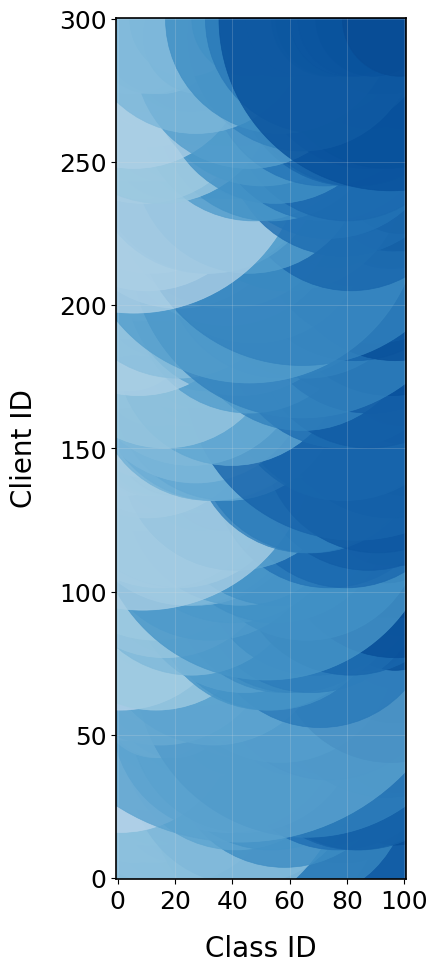

Python code for this plot: (Note: this script raises an exception after producing the figure.)
import numpy as np
import matplotlib.pyplot as plt
from matplotlib.patches import Circle

# ==================== 统一设置参数 ====================
# 设置期刊级别的绘图参数
plt.rcParams['font.family'] = 'serif'
plt.rcParams['font.serif'] = ['Times New Roman']
plt.rcParams['font.size'] = 16
plt.rcParams['axes.linewidth'] = 1.2
plt.rcParams['lines.linewidth'] = 1.2

# 统一DPI设置
UNIFIED_DPI = 600

# 统一字体大小设置
UNIFIED_LABEL_FONTSIZE = 20
UNIFIED_TICK_FONTSIZE = 18
UNIFIED_TITLE_FONTSIZE = 22

# 统一显示范围设置
UNIFIED_CLASS_ID_RANGE = 100
UNIFIED_CLIENT_ID_RANGE = 300
# ==================== 参数设置结束 ====================


def create_heterogeneity_plot_from_partition(dataset, num_labels, partition_idxs, filename=None,
                                             max_clients_per_row=50,
                                             class_id_range=UNIFIED_CLASS_ID_RANGE,
                                             client_id_range=UNIFIED_CLIENT_ID_RANGE,
                                             dpi=UNIFIED_DPI,
                                             label_fontsize=UNIFIED_LABEL_FONTSIZE,
                                             tick_fontsize=UNIFIED_TICK_FONTSIZE):
    """
    从partition_idxs创建数据异构性可视化图 - 显示所有客户端

    参数:
        class_id_range: Class ID 的显示范围 (如 100, 200)
        client_id_range: Client ID 的显示范围 (如 300)
        dpi: 图片分辨率
        label_fontsize: 坐标轴标签字体大小
        tick_fontsize: 刻度标签字体大小
    """
    # 获取所有客户端
    all_client_ids = list(partition_idxs.keys())
    num_clients = len(all_client_ids)
    actual_num_labels = num_labels

    print(f"总客户端数: {num_clients}")
    print(f"实际类别数: {actual_num_labels}")
    print(f"Class ID 显示范围: 0-{class_id_range}")
    print(f"Client ID 显示范围: 0-{client_id_range}")
    print(f"图片DPI: {dpi}")

    # 计算标签分布
    labels = [data[-1] for data in dataset]
    label_dist = np.zeros((num_clients, actual_num_labels), dtype=int)

    for idx, cid in enumerate(all_client_ids):
        sids = partition_idxs[cid]
        for sid in sids:
            if 0 <= labels[sid] < actual_num_labels:
                label_dist[idx, labels[sid]] += 1

    print(f"总样本数: {label_dist.sum()}")
    print(f"每个客户端平均样本数: {label_dist.sum(axis=1).mean():.1f}")

    # 动态计算图形尺寸
    if num_clients <= max_clients_per_row:
        # 单行布局
        fig_width = 14
        fig_height = 10
        clients_per_row = num_clients
        num_rows = 1
    else:
        # 多行布局
        clients_per_row = max_clients_per_row
        num_rows = (num_clients + clients_per_row - 1) // clients_per_row
        fig_width = 16
        fig_height = 5 * num_rows

    fig, ax = plt.subplots(figsize=(fig_width, fig_height), dpi=dpi)
    ax.set_aspect('equal')

    # 设置背景
    fig.patch.set_facecolor('white')
    ax.set_facecolor('#f8f8f8')

    # 归一化分布
    row_sums = label_dist.sum(axis=1, keepdims=True)
    row_sums[row_sums == 0] = 1
    label_dist_normalized = label_dist / row_sums

    # 使用颜色
    colors = plt.cm.Blues(np.linspace(0.3, 0.9, actual_num_labels))

    # 绘制圆圈
    max_proportion = label_dist_normalized.max()
    if max_proportion == 0:
        max_proportion = 1

    # 动态调整圆圈大小因子
    if num_clients <= 20:
        circle_scale = 100
    elif num_clients <= 50:
        circle_scale = 0.8
    else:
        circle_scale = 0.6

    circle_count = 0

    # 计算坐标映射 - 数据索引从0开始，但显示坐标从1开始
    # 实际数据范围: 0到actual_num_labels-1, 0到num_clients-1
    # 显示坐标范围: 1到class_id_range, 1到client_id_range
    x_scale = (class_id_range - 1) / max(1, (actual_num_labels - 1))
    y_scale = (client_id_range - 1) / max(1, (num_clients - 1))

    for client_idx in range(num_clients):
        for label_idx in range(actual_num_labels):
            proportion = label_dist_normalized[client_idx, label_idx]

            if proportion > 0.001:
                circle_size = (proportion / max_proportion) * circle_scale * 100

                # 数据索引映射到显示坐标 - 从1开始
                if actual_num_labels > 1:
                    x_pos = 1 + label_idx * x_scale
                else:
                    x_pos = class_id_range / 2  # 只有一个类别时居中显示

                if num_clients > 1:
                    y_pos = 1 + client_idx * y_scale
                else:
                    y_pos = client_id_range / 2  # 只有一个客户端时居中显示

                circle = Circle((x_pos, y_pos),
                                radius=circle_size,
                                color=colors[label_idx],
                                alpha=0.8,
                                edgecolor='white',
                                linewidth=0.5)
                ax.add_patch(circle)
                circle_count += 1

    print(f"总共绘制了 {circle_count} 个圆圈")

    # 设置坐标轴范围 - 从0开始显示，但数据从1开始
    ax.set_xlim(-0.5, class_id_range + 0.5)
    ax.set_ylim(-0.5, client_id_range + 0.5)

    # 设置标签 - 使用传入的字体大小
    ax.set_xlabel('Class ID', fontsize=label_fontsize, labelpad=15)
    ax.set_ylabel('Client ID', fontsize=label_fontsize, labelpad=15)

    # 设置刻度 - 使用指定的显示范围，从0开始
    def calculate_ticks_interval(max_value):
        """根据最大值计算合适的刻度间隔"""
        if max_value <= 20:
            return 5
        elif max_value <= 50:
            return 10
        elif max_value <= 100:
            return 20
        elif max_value <= 200:
            return 40
        elif max_value <= 300:
            return 50
        elif max_value <= 500:
            return 100
        else:
            return max(50, max_value // 10)

    # X轴刻度 - 从0开始
    x_ticks_interval = calculate_ticks_interval(class_id_range)
    x_ticks = list(range(0, class_id_range + 1, x_ticks_interval))
    if class_id_range not in x_ticks:
        x_ticks.append(class_id_range)
    ax.set_xticks(x_ticks)
    ax.set_xticklabels(x_ticks, fontsize=tick_fontsize)

    # Y轴刻度 - 从0开始
    y_ticks_interval = calculate_ticks_interval(client_id_range)
    y_ticks = list(range(0, client_id_range + 1, y_ticks_interval))
    if client_id_range not in y_ticks:
        y_ticks.append(client_id_range)
    ax.set_yticks(y_ticks)
    ax.set_yticklabels(y_ticks, fontsize=tick_fontsize)

    # 添加网格 - 只在刻度位置显示网格
    ax.grid(True, alpha=0.35, linestyle='-', linewidth=0.4, color='#e0e0e0')

    # 设置坐标轴边框
    for spine in ax.spines.values():
        spine.set_linewidth(1.2)
        spine.set_color('black')

    plt.tight_layout()

    # 保存图片
    if filename:
        plt.savefig(filename, dpi=dpi, bbox_inches='tight', facecolor='white',
                    edgecolor='none', format='png')
        print(f"保存图片: {filename}")

    plt.show()

    return fig, ax, label_dist


def print_label_distribution_stat(dataset, num_labels, partition_idxs, visualize=False, resize=0.2,
                                  class_id_range=UNIFIED_CLASS_ID_RANGE,
                                  client_id_range=UNIFIED_CLIENT_ID_RANGE,
                                  dpi=UNIFIED_DPI,
                                  label_fontsize=UNIFIED_LABEL_FONTSIZE-2,
                                  tick_fontsize=UNIFIED_TICK_FONTSIZE-2):
    """
    打印标签分布统计信息
    """
    num_clients = len(partition_idxs)
    labels = [data[-1] for data in dataset]

    label_dist = np.zeros((num_clients, num_labels), dtype=int)
    for cid, sids in partition_idxs.items():
        for sid in sids:
            label_dist[cid, labels[sid]] += 1

    print('Label Distribution:')
    print(label_dist)

    if visualize:
        # 原有的散点图
        x = np.tile(np.arange(num_clients), num_labels)
        y = np.repeat(np.arange(num_labels), num_clients)
        size = label_dist[x, y]

        plt.figure(figsize=(12, 8), dpi=dpi)
        plt.scatter(x, y, s=size * resize, color='blue', alpha=0.7)

        # 调整散点图的刻度间隔
        if num_clients > 20:
            x_interval = max(1, num_clients // 10)
            x_ticks = list(range(0, num_clients, x_interval))
            if x_ticks[-1] < num_clients - 1:
                x_ticks.append(num_clients - 1)
            plt.xticks(x_ticks, fontsize=tick_fontsize)
        else:
            plt.xticks(range(num_clients), fontsize=tick_fontsize)

        if num_labels > 20:
            y_interval = max(1, num_labels // 10)
            y_ticks = list(range(0, num_labels, y_interval))
            if y_ticks[-1] < num_labels - 1:
                y_ticks.append(num_labels - 1)
            plt.yticks(y_ticks, fontsize=tick_fontsize)
        else:
            plt.yticks(range(num_labels), fontsize=tick_fontsize)

        plt.xlabel('Client ID', fontsize=label_fontsize)
        plt.ylabel('Label ID', fontsize=label_fontsize)
        plt.title('Hybrid Shift Label Distribution on Tiny-ImageNet', fontsize=label_fontsize + 2)
        plt.grid(True, alpha=0.3)
        plt.show()

        # 新增：创建异构性可视化图 - 所有客户端
        create_heterogeneity_plot_from_partition(
            dataset, num_labels, partition_idxs,
            class_id_range=class_id_range,
            client_id_range=client_id_range,
            dpi=dpi,
            label_fontsize=label_fontsize,
            tick_fontsize=tick_fontsize
        )


def print_label_distribution_stat_office_home(dataset, num_labels, partition_idxs, visualize=False, resize=0.2,
                                              environment=0,
                                              class_id_range=UNIFIED_CLASS_ID_RANGE,
                                              client_id_range=UNIFIED_CLIENT_ID_RANGE,
                                              dpi=UNIFIED_DPI,
                                              label_fontsize=UNIFIED_LABEL_FONTSIZE-2,
                                              tick_fontsize=UNIFIED_TICK_FONTSIZE-2):
    """
    Office Home 数据集的标签分布统计
    """
    num_clients = len(partition_idxs)
    labels = [data[-1] for data in dataset]

    label_dist = np.zeros((num_clients, num_labels), dtype=int)
    for cid, sids in partition_idxs.items():
        for sid in sids:
            label_dist[cid, labels[sid]] += 1

    print('Label Distribution:')
    print(label_dist)

    if visualize:
        # 原有的散点图
        x = np.tile(np.arange(num_clients), num_labels)
        y = np.repeat(np.arange(num_labels), num_clients)
        size = label_dist[x, y]

        plt.figure(figsize=(12, 8), dpi=dpi)
        plt.scatter(x, y, s=size * resize, color='blue', alpha=0.7)
        plt.xlabel('Clients', fontsize=label_fontsize)
        plt.ylabel('Labels', fontsize=label_fontsize)
        plt.title('Hybrid Shift Label Distribution on Tiny-ImageNet', fontsize=label_fontsize + 2)
        plt.grid(True, alpha=0.3)
        plt.savefig(f'/mnt/sda/PythonProject/LJX_2023/Federate TTA code/'
                    '(Office-home_example)ATP/(ours_Office-home)ATP/exp/'
                    f'Office_home_distribution_png/domain_{environment}.png',
                    dpi=dpi, bbox_inches='tight')
        plt.show()

        # 新增：创建异构性可视化图 - 所有客户端
        filename = f'/mnt/sda/PythonProject/LJX_2023/Federate TTA code/(Office-home_example)ATP/(ours_Office-home)ATP/exp/Office_home_distribution_png/domain_{environment}_heterogeneity_all.png'
        create_heterogeneity_plot_from_partition(
            dataset, num_labels, partition_idxs,
            filename=filename,
            class_id_range=class_id_range,
            client_id_range=client_id_range,
            dpi=dpi,
            label_fontsize=label_fontsize,
            tick_fontsize=tick_fontsize
        )


def print_quantity_stat(partition_idxs, visualize=False,
                        dpi=UNIFIED_DPI,
                        fontsize=UNIFIED_LABEL_FONTSIZE-4):
    """
    打印数量统计信息
    """
    quantities = [len(idxs) for idxs in partition_idxs.values()]
    lo = np.min(quantities)
    lo4 = np.quantile(quantities, 1 / 4)
    md = np.median(quantities)
    hi4 = np.quantile(quantities, 3 / 4)
    hi = np.max(quantities)
    mu = np.mean(quantities)
    sd = np.std(quantities, ddof=1)
    print('Quantity Statistics:')
    print(f'  Min: {lo}, Q1: {lo4:.1f}, Median: {md:.1f}, Q3: {hi4:.1f}, Max: {hi}')
    print(f'  Mean ± Std: {mu:.1f} ± {sd:.1f}')

    if visualize:
        plt.figure(figsize=(10, 6), dpi=dpi)
        plt.hist(quantities, bins=20, alpha=0.7, color='skyblue', edgecolor='navy')
        plt.xlabel('Number of Samples per Client', fontsize=fontsize)
        plt.ylabel('Frequency', fontsize=fontsize)
        plt.title('Client Quantity Distribution', fontsize=fontsize + 2)
        plt.grid(True, alpha=0.3)
        plt.show()


def analyze_dataset_heterogeneity_all_clients(dataset, partition_idxs, num_labels, save_path=True,
                                              class_id_range=UNIFIED_CLASS_ID_RANGE,
                                              client_id_range=UNIFIED_CLIENT_ID_RANGE,
                                              dpi=UNIFIED_DPI,
                                              label_fontsize=UNIFIED_LABEL_FONTSIZE,
                                              tick_fontsize=UNIFIED_TICK_FONTSIZE):
    """
    独立分析所有客户端数据集异构性的函数

    参数:
        class_id_range: Class ID 的显示范围
        client_id_range: Client ID 的显示范围
        dpi: 图片分辨率
        label_fontsize: 坐标轴标签字体大小
        tick_fontsize: 刻度标签字体大小
    """
    print("=== 数据集异构性分析 (所有客户端) ===")

    # 计算基本统计信息
    quantities = [len(idxs) for idxs in partition_idxs.values()]
    lo = np.min(quantities)
    lo4 = np.quantile(quantities, 1 / 4)
    md = np.median(quantities)
    hi4 = np.quantile(quantities, 3 / 4)
    hi = np.max(quantities)
    mu = np.mean(quantities)
    sd = np.std(quantities, ddof=1)
    print('Quantity Statistics:')
    print(f'  Min: {lo}, Q1: {lo4:.1f}, Median: {md:.1f}, Q3: {hi4:.1f}, Max: {hi}')
    print(f'  Mean ± Std: {mu:.1f} ± {sd:.1f}')

    # 创建异构性可视化图 - 所有客户端
    if save_path:
        filename = save_path
    else:
        filename = '/mnt/sda/PythonProject/LYC_Project/FTTA/ATP/picture/dataset_heterogeneity_all_clients.png'

    fig, ax, label_dist = create_heterogeneity_plot_from_partition(
        dataset, num_labels, partition_idxs, filename,
        class_id_range=class_id_range,
        client_id_range=client_id_range,
        dpi=dpi,
        label_fontsize=label_fontsize,
        tick_fontsize=tick_fontsize
    )

    # 打印详细统计信息
    print("\n=== 详细统计信息 ===")
    print(f"总客户端数: {len(label_dist)}")
    print(f"总类别数: {label_dist.shape[1]}")
    print(f"总样本数: {label_dist.sum()}")
    print(f"每个客户端平均样本数: {label_dist.sum(axis=1).mean():.1f} ± {label_dist.sum(axis=1).std():.1f}")
    print(f"每个客户端平均类别数: {(label_dist > 0).sum(axis=1).mean():.1f}")
    print(f"数据稀疏度: {(label_dist == 0).sum() / label_dist.size:.3f}")

    # 打印客户端数量分布
    client_sample_counts = label_dist.sum(axis=1)
    print(f"\n客户端样本数量分布:")
    print(f"  最少样本: {client_sample_counts.min()}")
    print(f"  最多样本: {client_sample_counts.max()}")
    print(f"  样本数标准差: {client_sample_counts.std():.1f}")

    return fig, ax, label_dist


def create_large_scale_heterogeneity_plot(dataset, num_labels, partition_idxs, filename=None, clients_per_row=50,
                                          class_id_range=UNIFIED_CLASS_ID_RANGE,
                                          client_id_range=UNIFIED_CLIENT_ID_RANGE,
                                          dpi=UNIFIED_DPI,
                                          label_fontsize=UNIFIED_LABEL_FONTSIZE,
                                          tick_fontsize=UNIFIED_TICK_FONTSIZE):
    """
    专门处理大量客户端的异构性可视化
    """
    return create_heterogeneity_plot_from_partition(
        dataset, num_labels, partition_idxs, filename,
        max_clients_per_row=clients_per_row,
        class_id_range=class_id_range,
        client_id_range=client_id_range,
        dpi=dpi,
        label_fontsize=label_fontsize,
        tick_fontsize=tick_fontsize
    )


# 使用示例和测试函数
def test_heterogeneity_plot():
    """
    测试异构性可视化函数
    """
    # 创建测试数据
    num_clients = 50
    num_labels = 65
    num_samples = 1000

    # 创建随机数据集
    dataset = []
    for i in range(num_samples):
        label = np.random.randint(0, num_labels)
        dataset.append((None, label))  # (data, label) 格式

    # 创建随机分区
    partition_idxs = {}
    samples_per_client = num_samples // num_clients
    remaining_samples = num_samples % num_clients

    start_idx = 0
    for client_id in range(num_clients):
        client_samples = samples_per_client
        if client_id < remaining_samples:
            client_samples += 1

        end_idx = start_idx + client_samples
        partition_idxs[client_id] = list(range(start_idx, end_idx))
        start_idx = end_idx

    print("测试数据创建完成")
    print(f"客户端数量: {num_clients}")
    print(f"类别数量: {num_labels}")
    print(f"总样本数: {num_samples}")

    # 测试分析函数 - 使用统一设置的参数
    analyze_dataset_heterogeneity_all_clients(
        dataset=dataset,
        partition_idxs=partition_idxs,
        num_labels=num_labels
    )


# 预设配置函数
def create_publication_quality_plot(dataset, partition_idxs, num_labels, save_path,
                                    plot_type="heterogeneity"):
    """
    创建出版质量的图片

    参数:
        plot_type: "heterogeneity" 或 "distribution"
    """
    if plot_type == "heterogeneity":
        return analyze_dataset_heterogeneity_all_clients(
            dataset=dataset,
            partition_idxs=partition_idxs,
            num_labels=num_labels,
            save_path=save_path
        )
    else:
        return print_label_distribution_stat(
            dataset=dataset,
            num_labels=num_labels,
            partition_idxs=partition_idxs,
            visualize=True
        )


if __name__ == "__main__":
    # 使用示例
    print("数据异构性可视化工具")
    print("=" * 50)
    print(f"统一设置: DPI={UNIFIED_DPI}, 标签字体={UNIFIED_LABEL_FONTSIZE}, 刻度字体={UNIFIED_TICK_FONTSIZE}")
    print(f"显示范围: Class ID 0-{UNIFIED_CLASS_ID_RANGE}, Client ID 0-{UNIFIED_CLIENT_ID_RANGE}")

    # 可以取消注释下面的行来运行测试
    test_heterogeneity_plot()

    # 实际使用示例：
    # analyze_dataset_heterogeneity_all_clients(
    #     dataset=your_dataset,
    #     partition_idxs=your_partition_idxs,
    #     num_labels=your_num_labels,
    #     save_path='./heterogeneity_plot.png'
    # )

    # 或者使用预设配置：
    # create_publication_quality_plot(
    #     dataset=your_dataset,
    #     partition_idxs=your_partition_idxs,
    #     num_labels=your_num_labels,
    #     save_path='./publication_quality_plot.png',
    #     plot_type="heterogeneity"
    # )

    print("请根据您的实际数据调用相应的函数")
